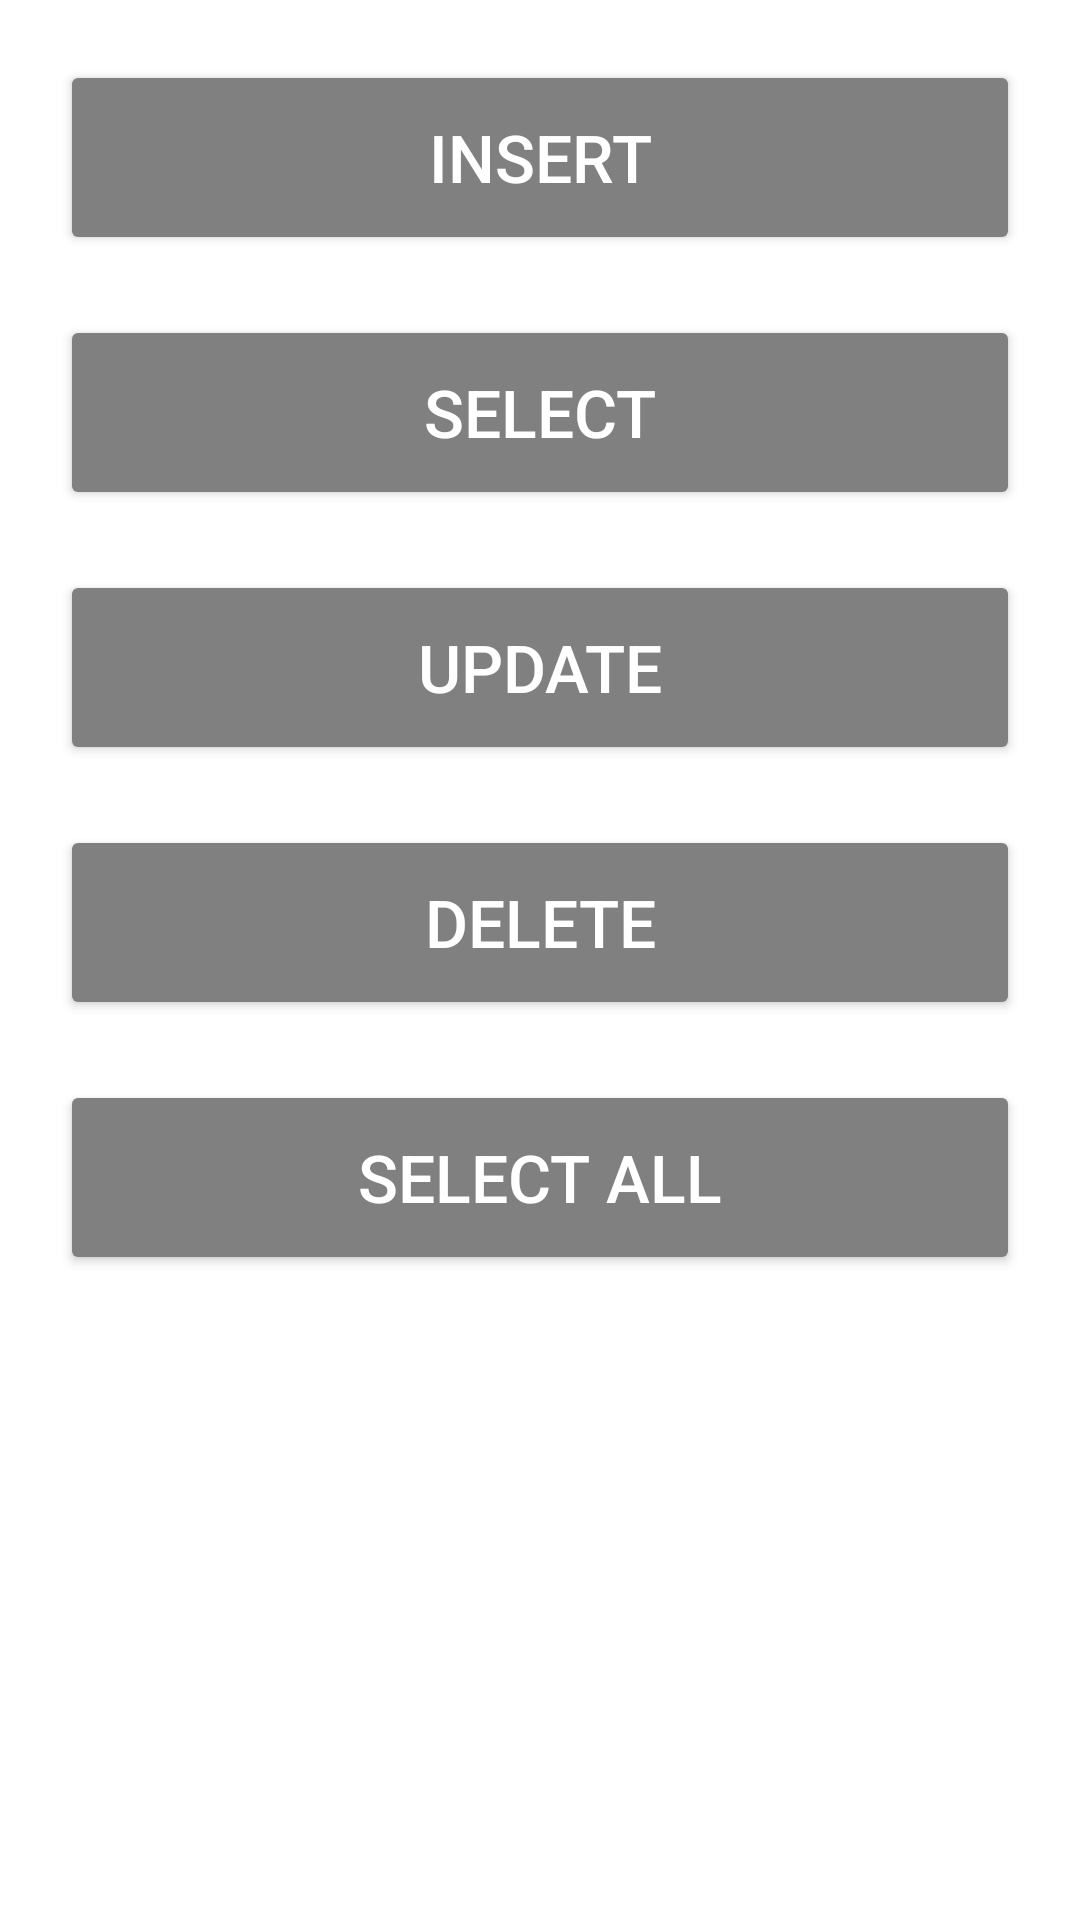

This screen was rendered from an Android layout file. Write that file and the resources it references.
<!-- AndroidManifest.xml: application theme Theme.Database -->
<!-- res/layout/activity_main.xml -->
<?xml version="1.0" encoding="utf-8"?>
<LinearLayout xmlns:android="http://schemas.android.com/apk/res/android"
    xmlns:tools="http://schemas.android.com/tools"
    android:layout_width="match_parent"
    android:layout_height="match_parent"
    tools:context=".MainActivity"
    android:padding="20dp"
    android:orientation="vertical">

    <Button
        android:id="@+id/btnInsert"
        android:text="@string/insert"
        style="@style/btn"
        android:onClick="btnInsert"
        />

    <Button
        android:id="@+id/btnSelect"
        android:text="@string/select"
        style="@style/btn"
        android:layout_marginTop="20dp"
        android:onClick="btnSelect"
        />

    <Button
        android:id="@+id/btnUpdate"
        android:text="@string/update"
        style="@style/btn"
        android:layout_marginTop="20dp"
        android:onClick="btnUpdate"
        />

    <Button
        android:id="@+id/btnDelete"
        android:text="@string/delete"
        style="@style/btn"
        android:layout_marginTop="20dp"
        android:onClick="btnDelete"
        />

    <Button
        android:id="@+id/btnSelectAll"
        android:text="Select All"
        style="@style/btn"
        android:layout_marginTop="20dp"
        android:onClick="btnSelectAll"
        />
    
</LinearLayout>
<!-- resources referenced by this layout -->
<resources>
  <string name="delete">Delete</string>
  <string name="insert">Insert</string>
  <string name="select">Select</string>
  <string name="update">Update</string>
  <style name="btn">
          <item name="android:layout_height">65dp</item>
          <item name="android:layout_width">match_parent</item>
          <item name="android:textSize">22sp</item>
          <item name="android:textColor">@color/white</item>
          <item name="android:backgroundTint">@android:color/tertiary_text_light</item>
      </style>
  <style name="Theme.Database" parent="Theme.MaterialComponents.DayNight.DarkActionBar">
          
          <item name="colorPrimary">@android:color/holo_blue_light</item>
          <item name="colorPrimaryVariant">@android:color/holo_blue_dark</item>
          <item name="colorOnPrimary">@color/white</item>
          
          <item name="colorSecondary">@color/teal_200</item>
          <item name="colorSecondaryVariant">@color/teal_700</item>
          <item name="colorOnSecondary">@color/black</item>
          
          <item name="android:statusBarColor" tools:targetApi="l">?attr/colorPrimaryVariant</item>
          
      </style>
  <!-- not gathered from this repository: default colours our renderer supplied (Android Studio template values) -->
  <color name="teal_200">#FF03DAC5</color>
  <color name="teal_700">#FF018786</color>
  <color name="black">#FF000000</color>
  <color name="white">#FFFFFFFF</color>
</resources>
